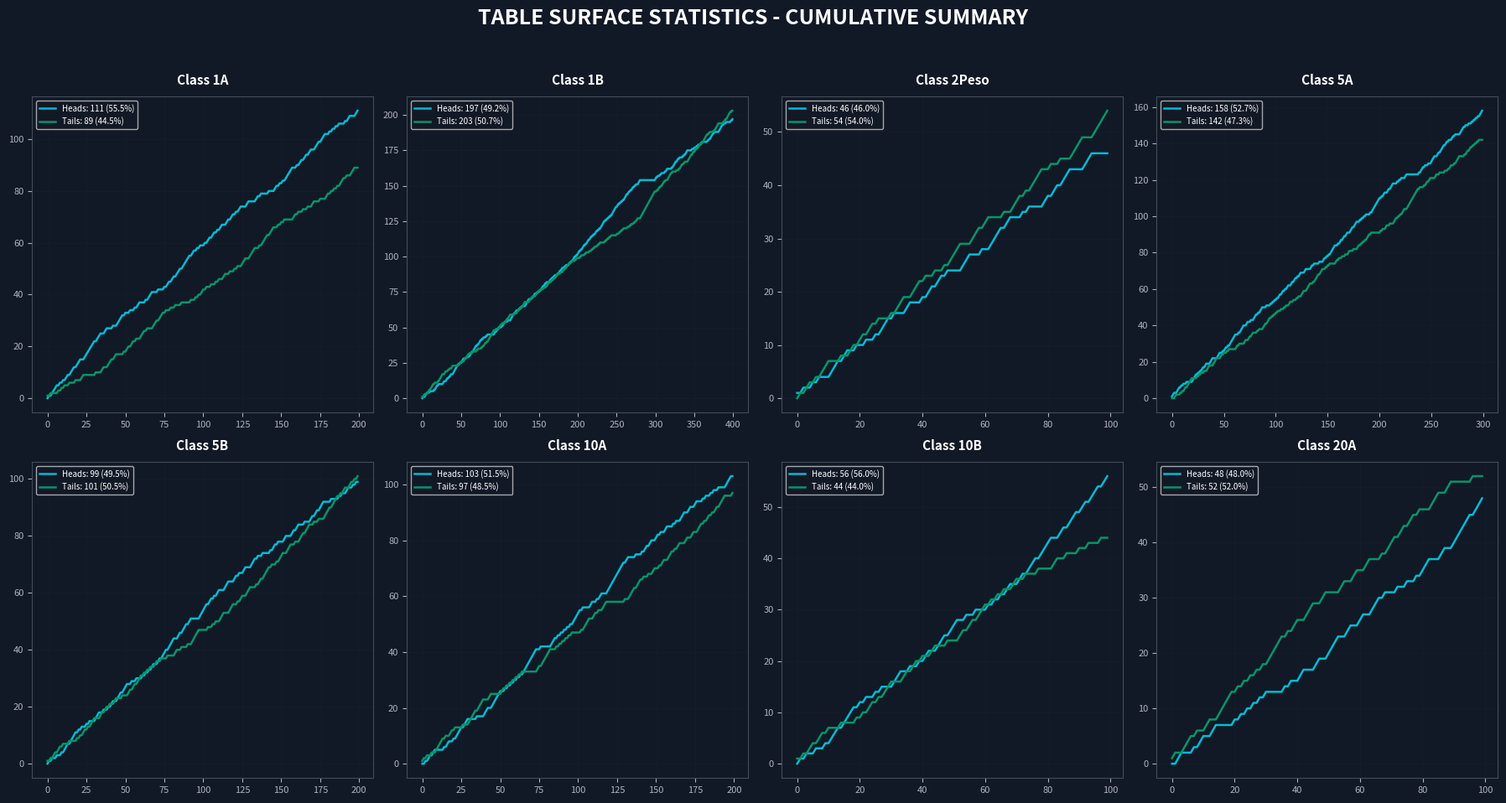
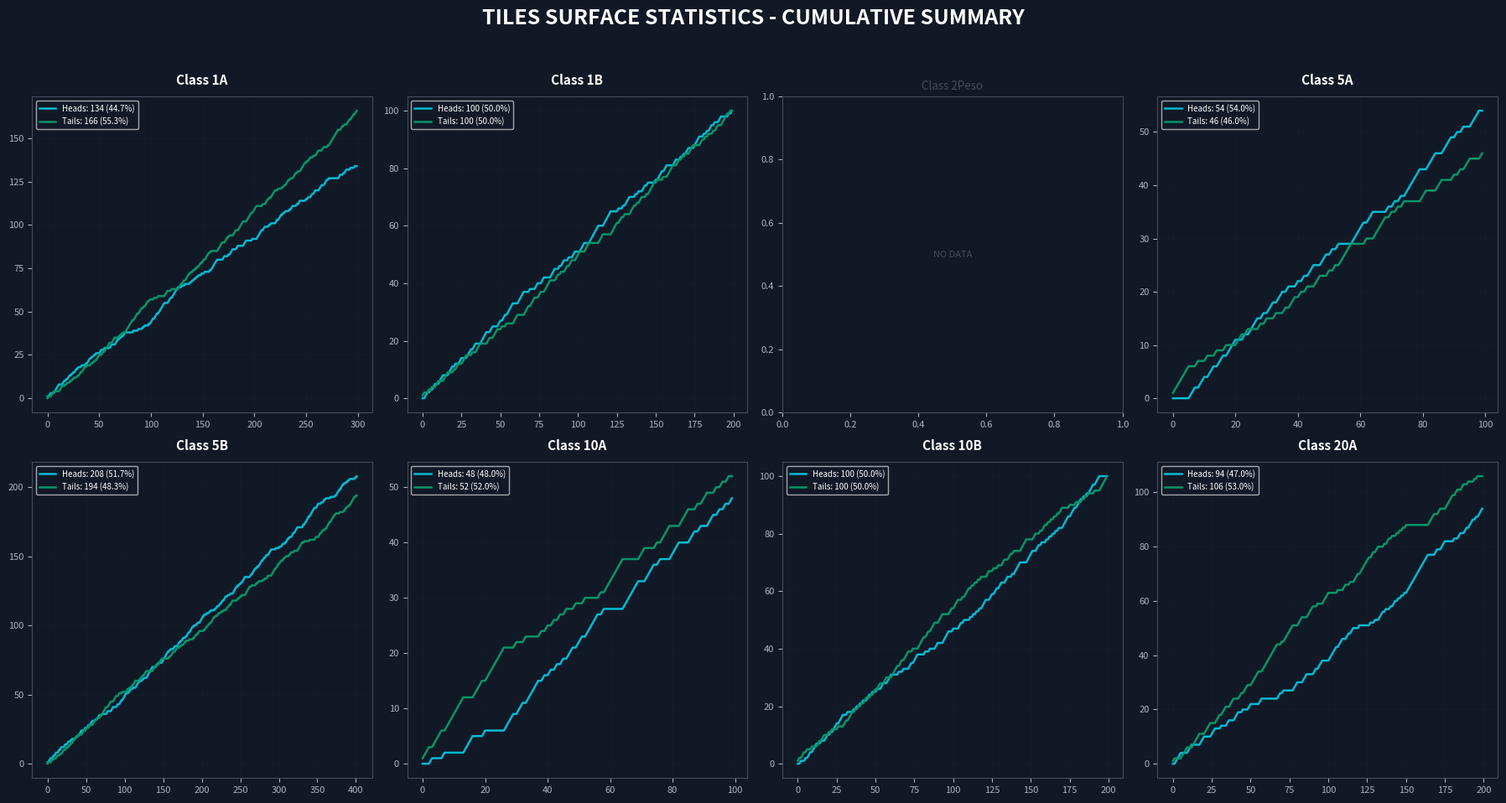

Here is the Python script that generated these plots, in order:
import matplotlib.pyplot as plt
import numpy as np

# --- 1. THEME & STYLE ---
color_bg = "#121926"
color_heads = "#00bcd4"  # Cyan
color_tails = "#059669"  # Green
color_grid = "#2d3748"

plt.rcParams.update({
    "figure.facecolor": color_bg, 
    "axes.facecolor": color_bg,
    "axes.edgecolor": "#444b5a", 
    "axes.labelcolor": "#ffffff",
    "xtick.color": "#aeb4c1", 
    "ytick.color": "#aeb4c1",
    "grid.color": color_grid, 
    "text.color": "#ffffff",
    "font.size": 8 
})

# --- 2. RAW DATA ---
table_data = {
    "1A": [[0, 1, 0, 1, 1, 1, 1, 0, 1, 0, 1, 0, 1, 1, 0, 1, 1, 1, 0, 1, 1, 1, 0, 0, 1, 1, 1, 1, 1, 1, 1, 0, 1, 1, 1, 0, 0, 1, 1, 0, 0, 0, 1, 0, 0, 1, 1, 1, 1, 0, 1, 0, 0, 1, 0, 0, 1, 0, 1, 1, 0, 0, 0, 1, 0, 1, 1, 1, 0, 0, 0, 1, 0, 0, 0, 1, 0, 1, 1, 0, 1, 1, 0, 1, 1, 1, 0, 1, 1, 1, 1, 1, 0, 1, 1, 0, 1, 0, 1, 0], [0, 1, 0, 1, 1, 0, 1, 1, 0, 1, 0, 1, 1, 0, 0, 1, 1, 0, 1, 1, 0, 1, 0, 1, 1, 0, 0, 0, 1, 1, 0, 0, 0, 0, 1, 1, 0, 1, 0, 0, 0, 0, 1, 0, 0, 0, 1, 1, 0, 1, 0, 1, 0, 1, 1, 1, 1, 1, 0, 0, 1, 0, 1, 1, 0, 1, 1, 0, 1, 1, 0, 0, 1, 1, 1, 0, 1, 1, 1, 0, 0, 1, 0, 1, 0, 1, 0, 1, 0, 0, 0, 1, 0, 1, 1, 0, 0, 0, 1, 1]],
    "1B": [[0, 1, 0, 0, 1, 1, 1, 0, 0, 0, 1, 0, 0, 0, 0, 1, 0, 1, 1, 1, 0, 1, 0, 0, 0, 0, 0, 1, 1, 0, 0, 1, 1, 0, 1, 0, 1, 1, 0, 0, 1, 1, 1, 1, 1, 1, 1, 0, 1, 0, 0, 1, 1, 1, 0, 0, 0, 1, 0, 0, 1, 0, 1, 1, 1, 0, 1, 1, 1, 1, 0, 1, 0, 1, 1, 1, 0, 1, 0, 1, 0, 0, 1, 0, 1, 0, 0, 0, 0, 0, 0, 0, 0, 1, 1, 0, 1, 1, 0, 1], [0, 0, 1, 0, 1, 1, 1, 0, 0, 0, 1, 0, 0, 0, 1, 1, 1, 1, 1, 0, 1, 1, 0, 0, 1, 0, 1, 0, 1, 0, 0, 0, 0, 1, 1, 1, 1, 1, 0, 0, 0, 1, 0, 1, 1, 1, 0, 0, 1, 0, 0, 1, 0, 1, 1, 1, 0, 1, 1, 0, 1, 0, 0, 0, 1, 1, 0, 1, 0, 1, 0, 1, 0, 0, 1, 0, 1, 1, 0, 1, 1, 0, 0, 1, 0, 1, 0, 0, 0, 1, 1, 0, 1, 0, 1, 1, 1, 0, 1, 0], [1, 1, 1, 0, 1, 0, 1, 1, 1, 0, 1, 0, 1, 1, 1, 0, 1, 1, 0, 1, 0, 1, 0, 1, 1, 0, 1, 0, 1, 0, 1, 1, 1, 1, 1, 0, 1, 0, 1, 0, 1, 0, 1, 0, 1, 1, 1, 1, 1, 1, 0, 1, 1, 0, 1, 0, 1, 0, 1, 0, 1, 1, 1, 1, 0, 1, 1, 0, 1, 0, 1, 1, 0, 1, 0, 1, 0, 0, 1, 1, 1, 0, 0, 0, 0, 0, 0, 0, 0, 0, 0, 0, 0, 0, 0, 0, 0, 0, 0, 0], [1, 1, 0, 1, 0, 0, 1, 0, 1, 0, 0, 0, 1, 0, 1, 1, 0, 0, 0, 0, 0, 1, 0, 1, 1, 1, 1, 0, 1, 1, 0, 1, 0, 0, 0, 1, 0, 1, 0, 1, 1, 1, 0, 0, 0, 0, 0, 1, 0, 0, 1, 0, 0, 1, 0, 1, 0, 0, 1, 0, 1, 0, 0, 0, 0, 0, 0, 1, 0, 1, 0, 1, 1, 1, 1, 0, 1, 0, 0, 0, 0, 0, 1, 1, 1, 1, 1, 0, 1, 0, 0, 1, 0, 0, 0, 0, 0, 1, 0, 1]],
    "2Peso": [[1, 0, 1, 0, 0, 1, 0, 1, 0, 0, 0, 1, 1, 1, 0, 1, 1, 0, 0, 1, 0, 0, 1, 0, 0, 1, 0, 1, 1, 1, 0, 1, 0, 0, 0, 1, 1, 0, 0, 0, 1, 0, 1, 1, 0, 1, 1, 0, 1, 0, 0, 0, 0, 1, 1, 1, 0, 0, 0, 1, 0, 0, 1, 1, 1, 1, 0, 1, 1, 0, 0, 0, 1, 0, 1, 0, 0, 0, 0, 1, 1, 0, 1, 1, 0, 1, 1, 1, 0, 0, 0, 0, 1, 1, 1, 0, 0, 0, 0, 0]],
    "5A": [[1, 1, 1, 0, 0, 1, 1, 1, 0, 1, 0, 1, 0, 0, 1, 0, 0, 0, 0, 0, 1, 1, 1, 1, 0, 1, 0, 1, 0, 1, 1, 0, 1, 1, 0, 0, 0, 1, 1, 1, 0, 0, 0, 0, 1, 1, 1, 0, 0, 1, 0, 1, 1, 0, 1, 0, 1, 1, 1, 1, 1, 1, 0, 0, 1, 0, 1, 1, 1, 1, 0, 0, 1, 1, 0, 0, 1, 0, 0, 1, 1, 1, 0, 1, 0, 1, 1, 1, 0, 0, 0, 1, 0, 0, 0, 1, 0, 1, 0, 1], [0, 1, 0, 1, 1, 0, 1, 1, 0, 1, 0, 1, 1, 0, 0, 1, 1, 0, 1, 1, 0, 1, 0, 1, 1, 0, 0, 0, 1, 1, 0, 0, 0, 0, 1, 1, 0, 1, 0, 0, 0, 0, 1, 0, 0, 0, 1, 1, 0, 1, 0, 1, 0, 1, 1, 1, 1, 1, 0, 0, 1, 0, 1, 1, 0, 1, 1, 0, 1, 1, 0, 0, 1, 1, 1, 0, 1, 1, 1, 0, 0, 1, 0, 1, 0, 1, 0, 1, 0, 0, 0, 1, 0, 1, 1, 1, 1, 1, 1, 1], [1, 0, 1, 0, 1, 1, 0, 0, 1, 1, 0, 1, 1, 1, 0, 0, 0, 1, 0, 1, 0, 1, 0, 0, 0, 1, 1, 0, 0, 0, 0, 0, 0, 0, 0, 0, 0, 0, 1, 0, 1, 1, 1, 0, 1, 0, 0, 1, 0, 0, 1, 1, 1, 1, 0, 0, 1, 1, 0, 1, 1, 1, 1, 0, 1, 1, 0, 1, 0, 0, 1, 1, 0, 1, 0, 0, 0, 0, 1, 1, 1, 1, 0, 1, 0, 0, 1, 0, 0, 1, 0, 1, 0, 1, 0, 1, 0, 1, 1, 1]],
    "5B": [[0, 1, 0, 1, 0, 0, 1, 0, 0, 1, 0, 1, 1, 1, 0, 1, 1, 1, 1, 0, 1, 0, 1, 0, 0, 1, 0, 1, 0, 0, 0, 1, 1, 1, 0, 0, 1, 0, 0, 1, 0, 1, 1, 0, 0, 1, 1, 1, 0, 1, 1, 1, 0, 0, 1, 0, 0, 1, 0, 0, 0, 1, 0, 1, 0, 1, 0, 1, 1, 0, 0, 1, 1, 0, 1, 1, 1, 0, 1, 1, 1, 1, 0, 0, 1, 1, 0, 1, 1, 1, 0, 1, 1, 0, 0, 0, 0, 0, 1, 1], [1, 1, 1, 0, 1, 1, 0, 1, 0, 1, 1, 0, 0, 0, 1, 1, 1, 0, 0, 0, 1, 1, 0, 1, 0, 0, 1, 1, 0, 0, 0, 1, 1, 1, 0, 1, 0, 0, 1, 0, 0, 0, 0, 1, 0, 1, 1, 0, 1, 0, 0, 0, 1, 1, 0, 0, 0, 1, 1, 0, 1, 1, 0, 0, 0, 1, 0, 0, 0, 1, 1, 0, 1, 1, 0, 1, 1, 1, 0, 0, 0, 0, 1, 0, 0, 0, 0, 1, 0, 1, 0, 0, 1, 1, 0, 0, 1, 0, 1, 0]],
    "10A": [[0, 0, 1, 0, 1, 1, 0, 1, 1, 0, 0, 0, 0, 0, 1, 0, 1, 1, 0, 0, 1, 0, 1, 1, 1, 1, 0, 1, 1, 1, 0, 0, 0, 0, 0, 1, 0, 0, 0, 0, 1, 1, 1, 0, 0, 1, 1, 1, 1, 1, 1, 0, 0, 1, 0, 1, 0, 1, 0, 1, 0, 1, 0, 1, 0, 1, 1, 1, 1, 1, 1, 1, 1, 1, 0, 0, 1, 0, 0, 0, 0, 0, 0, 1, 1, 1, 0, 1, 0, 1, 0, 1, 0, 1, 0, 1, 0, 1, 1, 1], [1, 1, 0, 1, 0, 0, 0, 0, 1, 1, 0, 0, 1, 0, 1, 1, 0, 0, 0, 1, 1, 1, 1, 1, 1, 1, 1, 1, 1, 1, 0, 1, 1, 0, 0, 0, 0, 1, 0, 0, 0, 1, 0, 1, 1, 0, 1, 1, 0, 0, 1, 1, 0, 1, 0, 0, 1, 1, 0, 0, 0, 1, 0, 1, 0, 0, 1, 1, 1, 0, 0, 1, 1, 0, 0, 1, 1, 0, 0, 0, 1, 0, 1, 0, 0, 1, 0, 1, 0, 0, 1, 0, 0, 0, 0, 1, 1, 1, 1, 0]],
    "10B": [[0, 1, 0, 1, 0, 0, 1, 0, 0, 1, 0, 1, 1, 1, 0, 1, 1, 1, 1, 0, 1, 0, 1, 0, 0, 1, 0, 1, 0, 0, 0, 1, 1, 1, 0, 0, 1, 0, 0, 1, 0, 1, 1, 0, 0, 1, 1, 1, 0, 1, 1, 1, 0, 0, 1, 0, 0, 1, 0, 0, 0, 1, 0, 1, 0, 1, 0, 1, 1, 0, 0, 1, 1, 0, 1, 1, 1, 0, 1, 1, 1, 1, 0, 0, 1, 1, 0, 1, 1, 1, 0, 1, 1, 0, 1, 1, 1, 0, 1, 1]],
    "20A": [[0, 0, 1, 1, 0, 0, 0, 1, 0, 1, 1, 0, 0, 1, 1, 0, 0, 0, 0, 0, 1, 0, 1, 0, 1, 0, 1, 0, 1, 0, 1, 0, 0, 0, 0, 0, 1, 0, 1, 0, 0, 1, 1, 0, 0, 0, 1, 1, 0, 0, 1, 1, 1, 1, 0, 0, 1, 1, 0, 0, 1, 1, 0, 0, 1, 1, 1, 0, 1, 0, 0, 0, 1, 0, 0, 1, 0, 0, 1, 0, 1, 1, 1, 0, 0, 0, 1, 1, 0, 0, 1, 1, 1, 1, 1, 1, 0, 1, 1, 1]]
}

tiles_data = {
    "1A": [[1, 0, 1, 1, 0, 0, 0, 1, 1, 1, 1, 1, 0, 0, 0, 1, 1, 0, 1, 0, 1, 1, 0, 1, 0, 1, 0, 1, 1, 0, 1, 0, 0, 1, 0, 0, 0, 1, 0, 1, 1, 1, 0, 1, 0, 1, 0, 1, 0, 0, 0, 1, 1, 0, 0, 1, 0, 0, 0, 0, 0, 1, 1, 0, 0, 0, 1, 1, 1, 0, 1, 0, 1, 0, 1, 1, 0, 0, 0, 0, 0, 0, 0, 1, 0, 0, 0, 0, 1, 0, 0, 0, 1, 0, 1, 0, 0, 0, 1, 0], [1, 1, 1, 0, 1, 1, 1, 0, 1, 1, 1, 1, 1, 1, 0, 0, 0, 1, 1, 1, 0, 1, 1, 1, 1, 1, 1, 0, 0, 0, 1, 0, 0, 1, 0, 0, 0, 0, 1, 0, 1, 0, 1, 0, 1, 0, 1, 0, 0, 1, 0, 0, 1, 0, 0, 0, 0, 1, 0, 1, 1, 1, 1, 1, 1, 0, 0, 0, 0, 0, 1, 1, 0, 0, 0, 1, 0, 1, 1, 1, 0, 0, 0, 1, 1, 0, 0, 0, 0, 0, 1, 1, 1, 0, 0, 0, 0, 0, 1, 0], [0, 0, 0, 1, 1, 1, 1, 1, 0, 1, 1, 0, 0, 0, 1, 0, 1, 0, 0, 0, 0, 1, 1, 0, 1, 1, 1, 0, 1, 0, 1, 0, 0, 0, 1, 0, 1, 1, 0, 0, 0, 1, 0, 1, 1, 0, 0, 0, 0, 0, 1, 0, 1, 0, 0, 1, 1, 0, 1, 1, 0, 0, 0, 1, 1, 1, 0, 0, 1, 1, 1, 0, 1, 0, 0, 0, 0, 0, 0, 0, 0, 0, 1, 1, 0, 0, 1, 0, 1, 1, 0, 0, 0, 1, 0, 0, 0, 1, 0, 0]],
    "1B": [[0, 0, 1, 1, 0, 1, 0, 1, 1, 0, 0, 1, 1, 1, 0, 0, 0, 1, 1, 1, 0, 1, 0, 0, 1, 1, 0, 0, 0, 1, 1, 1, 0, 1, 1, 0, 0, 0, 1, 1, 1, 1, 0, 0, 1, 1, 0, 0, 0, 1, 1, 0, 1, 1, 0, 1, 1, 1, 1, 0, 0, 0, 1, 1, 1, 1, 0, 0, 0, 1, 0, 0, 0, 1, 1, 0, 0, 1, 1, 0, 0, 0, 0, 1, 1, 1, 0, 0, 1, 0, 1, 1, 0, 0, 1, 0, 0, 1, 1, 0], [0, 0, 1, 1, 1, 0, 0, 0, 1, 1, 1, 1, 1, 1, 0, 0, 0, 1, 1, 1, 1, 1, 0, 0, 0, 0, 1, 0, 0, 1, 0, 1, 1, 1, 0, 0, 0, 1, 0, 1, 0, 0, 1, 1, 0, 1, 0, 0, 0, 0, 1, 0, 1, 1, 1, 0, 1, 1, 0, 0, 0, 0, 1, 1, 0, 0, 1, 0, 1, 0, 1, 1, 0, 0, 0, 1, 1, 1, 1, 0, 0, 1, 0, 1, 0, 1, 1, 0, 1, 0, 0, 1, 1, 0, 0, 0, 0, 1, 0, 1]],
    "5A": [[0, 0, 0, 0, 0, 0, 1, 1, 0, 1, 1, 0, 1, 1, 0, 1, 1, 0, 1, 1, 1, 0, 0, 1, 0, 1, 1, 1, 0, 1, 0, 1, 1, 0, 1, 1, 0, 1, 0, 0, 1, 0, 1, 0, 1, 1, 0, 0, 1, 1, 0, 1, 0, 1, 0, 0, 0, 0, 1, 1, 1, 1, 0, 1, 1, 0, 0, 0, 0, 1, 0, 1, 0, 1, 0, 1, 1, 1, 1, 1, 0, 0, 1, 1, 1, 0, 0, 1, 1, 1, 0, 1, 0, 1, 0, 0, 1, 1, 1, 0]],
    "5B": [[1, 0, 1, 1, 1, 0, 0, 1, 1, 0, 1, 1, 0, 0, 1, 1, 0, 1, 1, 0, 0, 0, 1, 1, 0, 0, 1, 1, 0, 0, 1, 0, 1, 0, 0, 0, 0, 1, 1, 0, 0, 1, 1, 1, 1, 0, 0, 0, 1, 1, 0, 0, 1, 1, 0, 0, 1, 1, 1, 0, 0, 0, 1, 0, 0, 1, 1, 1, 0, 0, 0, 1, 0, 0, 0, 0, 0, 1, 1, 0, 0, 0, 0, 1, 1, 1, 0, 0, 0, 0, 1, 1, 0, 0, 1, 1, 1, 0, 1, 1], [1, 1, 1, 0, 0, 1, 0, 1, 1, 0, 0, 1, 0, 0, 0, 1, 1, 1, 1, 0, 1, 0, 0, 1, 0, 1, 0, 0, 0, 1, 1, 1, 1, 1, 1, 1, 1, 0, 0, 0, 0, 1, 1, 0, 1, 0, 0, 0, 0, 1, 1, 1, 1, 1, 1, 1, 1, 0, 1, 0, 1, 0, 0, 0, 1, 1, 0, 0, 0, 1, 1, 1, 0, 1, 0, 1, 1, 0, 0, 1, 0, 1, 1, 1, 0, 1, 1, 1, 1, 0, 1, 0, 0, 1, 0, 1, 0, 0, 1, 1], [1, 1, 1, 0, 1, 0, 0, 1, 0, 0, 1, 0, 1, 0, 0, 0, 0, 1, 0, 1, 1, 0, 0, 1, 1, 0, 1, 1, 0, 1, 1, 1, 0, 0, 1, 0, 0, 1, 0, 0, 0, 1, 1, 1, 1, 1, 0, 1, 0, 1, 0, 1, 0, 1, 1, 1, 1, 0, 0, 0, 0, 0, 0, 1, 1, 0, 1, 1, 1, 1, 0, 1, 0, 1, 0, 1, 1, 1, 1, 0, 1, 1, 0, 1, 1, 0, 0, 1, 1, 1, 1, 0, 0, 0, 0, 0, 1, 0, 0, 0, 0, 1], [0, 0, 1, 1, 0, 0, 1, 0, 1, 1, 1, 0, 1, 0, 0, 1, 1, 1, 0, 1, 1, 1, 1, 0, 0, 0, 0, 0, 0, 1, 1, 0, 1, 1, 1, 1, 1, 1, 0, 1, 1, 1, 1, 1, 1, 0, 0, 1, 1, 1, 0, 0, 0, 1, 0, 0, 1, 1, 0, 1, 0, 0, 0, 0, 0, 1, 0, 0, 0, 0, 0, 1, 0, 1, 1, 1, 1, 0, 1, 1, 1, 1, 0, 1, 0, 0, 1, 0, 1, 0, 1, 0, 0, 0, 0, 0, 0, 1, 0, 1]],
    "10A": [[0, 0, 0, 1, 0, 0, 0, 1, 0, 0, 0, 0, 0, 0, 1, 1, 1, 0, 0, 0, 1, 0, 0, 0, 0, 0, 0, 1, 1, 1, 0, 1, 1, 0, 1, 1, 1, 1, 0, 1, 0, 1, 0, 1, 0, 1, 0, 1, 1, 0, 1, 1, 0, 1, 1, 1, 1, 0, 1, 0, 0, 0, 0, 0, 0, 1, 1, 1, 1, 1, 0, 0, 1, 1, 1, 0, 1, 0, 0, 0, 1, 1, 1, 0, 0, 0, 1, 1, 0, 1, 0, 0, 1, 1, 0, 1, 0, 1, 0, 1]],
    "10B": [[0, 0, 1, 0, 0, 1, 0, 1, 1, 0, 1, 1, 1, 0, 0, 1, 0, 0, 1, 1, 0, 1, 0, 1, 1, 1, 0, 1, 1, 1, 0, 0, 1, 0, 0, 0, 1, 0, 1, 0, 1, 0, 1, 0, 0, 1, 1, 0, 1, 0, 0, 1, 0, 0, 1, 1, 0, 0, 1, 1, 1, 0, 0, 0, 0, 1, 0, 0, 1, 0, 0, 0, 1, 1, 0, 1, 1, 1, 0, 0, 0, 0, 1, 0, 0, 1, 0, 0, 0, 1, 1, 0, 0, 0, 1, 1, 1, 1, 0, 0], [1, 0, 0, 0, 1, 1, 0, 1, 0, 0, 0, 1, 0, 1, 0, 1, 0, 1, 0, 1, 1, 1, 0, 0, 1, 1, 0, 1, 1, 0, 1, 1, 0, 0, 1, 1, 0, 0, 1, 0, 1, 1, 1, 1, 0, 0, 0, 0, 1, 1, 1, 1, 0, 0, 1, 1, 0, 1, 0, 0, 1, 0, 1, 0, 1, 0, 1, 0, 1, 0, 0, 1, 1, 1, 1, 0, 1, 1, 1, 0, 1, 1, 1, 0, 1, 0, 1, 0, 1, 1, 1, 0, 1, 1, 1, 0, 0, 0, 0, 0]],
    "20A": [[0, 0, 1, 1, 1, 1, 0, 0, 0, 0, 1, 1, 1, 0, 0, 0, 0, 0, 1, 1, 1, 0, 0, 0, 0, 1, 1, 1, 0, 0, 0, 1, 0, 0, 0, 1, 1, 0, 0, 0, 1, 1, 1, 0, 0, 1, 0, 0, 0, 1, 1, 0, 0, 0, 0, 0, 1, 1, 0, 0, 0, 0, 0, 0, 0, 0, 0, 0, 1, 1, 0, 1, 0, 0, 0, 0, 0, 0, 1, 1, 1, 0, 0, 0, 1, 1, 1, 0, 0, 0, 0, 1, 1, 0, 1, 1, 1, 0, 0, 0], [0, 1, 1, 1, 1, 1, 0, 1, 1, 1, 0, 0, 1, 1, 0, 1, 1, 0, 0, 0, 1, 0, 0, 0, 0, 0, 0, 1, 0, 0, 1, 0, 0, 1, 1, 1, 0, 1, 0, 0, 1, 0, 1, 1, 0, 1, 0, 1, 0, 1, 0, 1, 1, 1, 1, 1, 1, 1, 1, 1, 1, 1, 1, 1, 1, 0, 0, 0, 0, 1, 1, 0, 0, 1, 1, 1, 0, 0, 0, 0, 0, 1, 0, 0, 1, 1, 0, 0, 1, 1, 0, 1, 1, 1, 0, 1, 0, 1, 1, 1]]
}

# --- 3. PLOTTING FUNCTION ---
def plot_per_class(nested_dict, title):
    fig, axes = plt.subplots(2, 4, figsize=(18, 10))
    axes = axes.flatten()
    sorted_keys = ["1A", "1B", "2Peso", "5A", "5B", "10A", "10B", "20A"]
    
    for i, coin in enumerate(sorted_keys):
        ax = axes[i]
        raw_list = []
        if coin in nested_dict:
            for group_list in nested_dict[coin]:
                raw_list.extend(group_list)
        
        if not raw_list:
            ax.text(0.5, 0.5, "NO DATA", ha='center', va='center', color='#444b5a')
            ax.set_title(f"Class {coin}", color='#444b5a')
            continue

        h_arr = np.array(raw_list)
        h_cum = np.cumsum(h_arr)
        t_cum = np.cumsum(1 - h_arr)
        
        total = len(h_arr)
        final_h = h_cum[-1]
        final_t = t_cum[-1]

        ax.plot(h_cum, color=color_heads, linewidth=1.8, label=f"Heads: {final_h} ({(final_h/total)*100:.1f}%)")
        ax.plot(t_cum, color=color_tails, linewidth=1.8, label=f"Tails: {final_t} ({(final_t/total)*100:.1f}%)")
        
        ax.set_title(f"Class {coin}", fontsize=11, fontweight='bold', pad=10)
        ax.grid(True, alpha=0.1)
        ax.legend(loc='upper left', prop={'size': 7})

    plt.suptitle(title, fontsize=18, fontweight='bold', y=0.98)
    plt.tight_layout(rect=[0, 0.03, 1, 0.95])
    plt.show()

# --- 4. EXECUTION ---
plot_per_class(table_data, "TABLE SURFACE STATISTICS - CUMULATIVE SUMMARY")
plot_per_class(tiles_data, "TILES SURFACE STATISTICS - CUMULATIVE SUMMARY")
